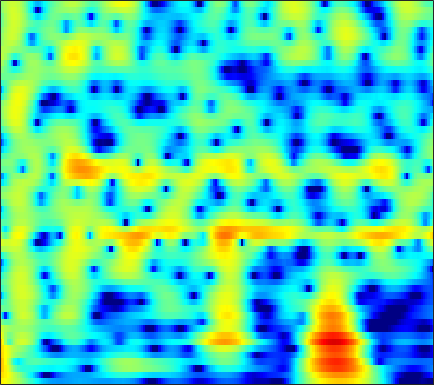

Data behind this chart, as committed beside it:
5.9634, 5.6327, 5.1423, 4.5979, 4.1578, 3.5332, 2.8656, 2.3349, 1.5844, 0.78522, -0.060408, -0.72277, -1.6377, -2.579, -3.2964, -4.2579, -5.2071, -5.8986, -6.7746, -7.5743, -8.2746, -8.7214, -9.2013, -9.5534
7.087, 6.608, 5.906, 5.138, 4.521, 3.648, 2.721, 1.991, 0.9743, -0.09559, -1.224, -2.116, -3.378, -4.748, -5.868, -7.526, -9.44, -11.11, -13.81, -17.38, -22.43, -26.45, -23.74, -19.13
8.188, 7.253, 5.86, 4.309, 3.057, 1.311, -0.4156, -1.589, -2.818, -3.549, -3.847, -3.905, -3.917, -3.964, -4.056, -4.263, -4.553, -4.804, -5.147, -5.447, -5.669, -5.781, -5.857, -5.847
8.35, 7.156, 5.331, 3.207, 1.398, -1.283, -4.015, -5.591, -6.173, -5.322, -4.162, -3.422, -2.695, -2.244, -2.058, -1.969, -2.026, -2.143, -2.364, -2.616, -2.877, -3.08, -3.351, -3.606
7.416, 6.579, 5.429, 4.275, 3.434, 2.384, 1.45, 0.8392, 0.1427, -0.4381, -0.9446, -1.302, -1.781, -2.295, -2.72, -3.348, -4.068, -4.675, -5.553, -6.477, -7.41, -8.106, -8.992, -9.761
7.287, 6.388, 5.231, 4.179, 3.49, 2.721, 2.105, 1.715, 1.243, 0.7726, 0.2484, -0.2051, -0.9197, -1.785, -2.542, -3.689, -5.038, -6.202, -7.95, -9.867, -11.93, -13.63, -16.29, -19.92
7.025, 4.826, 1.425, -1.732, -2.411, -0.8965, 0.9949, 2.07, 3.019, 3.501, 3.575, 3.392, 2.838, 1.929, 1.01, -0.5336, -2.528, -4.445, -7.798, -12.49, -19.66, -24.56, -19.05, -15.38
5.096, 3.488, 1.43, -0.01502, -0.3531, 0.08226, 0.9361, 1.554, 2.193, 2.561, 2.653, 2.549, 2.187, 1.564, 0.9248, -0.095, -1.266, -2.258, -3.673, -4.973, -5.908, -6.302, -6.411, -6.082
3.567, 2.82, 2.005, 1.431, 1.166, 1.007, 1.013, 1.079, 1.183, 1.24, 1.21, 1.115, 0.8875, 0.5418, 0.1854, -0.3833, -0.9658, -1.381, -1.907, -2.364, -2.693, -2.839, -2.92, -2.886
0.3654, -0.713, -1.587, -1.644, -1.263, -0.4969, 0.3011, 0.8279, 1.384, 1.744, 1.91, 1.903, 1.73, 1.412, 1.067, 0.4584, -0.2314, -0.7428, -1.372, -1.879, -2.159, -2.18, -1.979, -1.603
-4.296, -8.771, -15.37, -8.743, -4.928, -1.691, 0.4094, 1.514, 2.534, 3.145, 3.408, 3.381, 3.05, 2.45, 1.829, 0.6736, -0.944, -2.462, -4.894, -7.518, -8.821, -7.952, -5.629, -3.382
-0.562, -1.016, -1.177, -0.8226, -0.3015, 0.5539, 1.416, 1.984, 2.571, 2.928, 3.035, 2.942, 2.552, 1.829, 1.112, -0.1105, -1.738, -3.22, -5.48, -7.825, -9.007, -8.346, -6.447, -4.571
-3.23, -2.645, -1.679, -0.6546, 0.09281, 1, 1.765, 2.231, 2.697, 2.967, 3.019, 2.936, 2.662, 2.109, 1.537, 0.6789, -0.2884, -1.083, -2.131, -3.067, -3.83, -4.229, -4.444, -4.31
-9.804, -6.338, -3.278, -1.146, 0.08121, 1.367, 2.333, 2.881, 3.397, 3.684, 3.741, 3.636, 3.354, 2.907, 2.407, 1.583, 0.6045, -0.2454, -1.504, -2.875, -4.473, -5.88, -7.961, -9.854
-3.511, -2.635, -1.335, -0.05179, 0.8112, 1.794, 2.583, 3.04, 3.462, 3.667, 3.673, 3.511, 3.097, 2.577, 2.064, 1.151, 0.07215, -0.8368, -2.219, -3.771, -5.513, -7.065, -9.597, -12.37
-2.174, -1.491, -0.5376, 0.4095, 1.08, 1.886, 2.542, 2.917, 3.245, 3.366, 3.278, 3.086, 2.575, 1.785, 1.088, -0.01922, -1.333, -2.407, -3.92, -5.334, -6.328, -6.731, -6.901, -6.637
-4.088, -2.929, -1.467, -0.163, 0.6999, 1.696, 2.482, 2.92, 3.305, 3.449, 3.317, 3.091, 2.572, 1.623, 0.7255, -0.7456, -2.732, -4.6, -7.84, -12.61, -17.36, -14.94, -10.12, -6.814
-8.215, -6.337, -4.039, -2.054, -0.7986, 0.5672, 1.599, 2.172, 2.687, 2.932, 2.858, 2.618, 2.2, 1.51, 0.754, -0.4634, -1.959, -3.191, -4.981, -6.81, -7.564, -7.144, -5.82, -4.021
-12.85, -9.191, -5.714, -3.222, -1.76, -0.2648, 0.8071, 1.385, 1.871, 2.072, 2.075, 1.855, 1.365, 0.8831, 0.3707, -0.3983, -1.154, -1.743, -2.324, -2.665, -2.832, -2.689, -2.183, -1.537
-4.75, -3.655, -2.122, -0.7588, 0.08559, 0.973, 1.611, 1.916, 2.085, 1.975, 1.728, 1.427, 0.6435, -0.21, -0.803, -1.615, -2.366, -2.881, -3.305, -3.33, -3.231, -3.018, -2.435, -1.734
1.57, 1.721, 1.992, 2.343, 2.606, 2.886, 3.041, 3.026, 2.819, 2.348, 1.453, 0.7651, -0.4743, -2.275, -3.619, -5.569, -7.24, -7.991, -8.593, -8.501, -7.558, -6.757, -5.774, -4.561
3.782, 3.452, 3.23, 3.283, 3.459, 3.756, 3.944, 3.951, 3.719, 3.185, 1.98, 0.8354, -0.8323, -3.759, -6.675, -11.87, -19.95, -28.86, -20.75, -18.57, -16.58, -14.15, -11.29, -9.188
1.363, -0.5211, -1.48, -0.1098, 1.438, 3.253, 4.487, 5.072, 5.369, 5.192, 4.623, 3.519, 2.104, -0.06046, -2.065, -5.239, -8.171, -10.46, -13.92, -16.73, -19.39, -15.44, -11.97, -9.132
-2.158, -4.836, -6.339, -3.693, -1.289, 1.105, 2.766, 3.6, 4.253, 4.39, 4.31, 3.917, 2.897, 2.063, 1.043, -0.3501, -1.738, -2.695, -3.985, -4.678, -5.228, -5.17, -4.933, -4.734
-1.634, -1.873, -1.708, -1.155, -0.5424, 0.3403, 1.181, 1.682, 2.167, 2.377, 2.315, 2.339, 1.793, 1.337, 0.8359, 0.2011, -0.5777, -0.9463, -1.554, -1.948, -2.177, -2.355, -2.241, -2.216
-5.024, -4.088, -2.829, -1.638, -0.8623, 0.05246, 0.7836, 1.201, 1.581, 1.832, 1.719, 1.633, 1.436, 0.8974, 0.5918, 0.07219, -0.4623, -0.8032, -1.129, -1.412, -1.426, -1.421, -1.257, -0.9804
-8.731, -5.854, -3.248, -1.451, -0.4162, 0.6361, 1.375, 1.769, 2.084, 2.147, 2.115, 1.732, 1.352, 0.6979, 0.1059, -0.7654, -1.538, -2.197, -2.666, -2.827, -2.67, -2.241, -1.709, -0.998
-2.379, -1.594, -0.4795, 0.5412, 1.204, 1.927, 2.446, 2.702, 2.86, 2.743, 2.486, 2.11, 1.207, 0.1987, -0.9441, -2.757, -5.062, -7.03, -9.597, -9.615, -7.569, -5.841, -3.747, -2.215
0.4589, 0.668, 1.037, 1.539, 1.902, 2.342, 2.697, 2.869, 2.944, 2.838, 2.409, 2.15, 1.151, 0.01318, -1.098, -3.144, -5.762, -8.272, -11.92, -12.25, -9.005, -6.973, -4.755, -3.099
-0.481, -0.4128, -0.04433, 0.5169, 0.9932, 1.583, 2.094, 2.362, 2.561, 2.699, 2.389, 2.206, 1.729, 1.005, 0.3664, -0.6602, -1.838, -2.593, -3.607, -4.068, -4.359, -4.208, -3.967, -3.432
-6.431, -6.178, -4.188, -2.131, -0.8364, 0.4929, 1.372, 1.823, 2.235, 2.358, 2.634, 2.389, 2.511, 2.253, 1.956, 1.576, 0.8666, 0.3835, -0.565, -1.606, -2.988, -4.156, -5.782, -7.174
-10.27, -9.419, -5.686, -2.806, -1.385, -0.186, 0.3478, 0.4761, 0.3966, 0.1561, 0.3901, 0.7661, 1.175, 1.809, 2.16, 2.311, 2.259, 1.809, 1.133, -0.225, -1.841, -3.813, -7.039, -12.02
-1.499, -1.451, -1.076, -0.6912, -0.5211, -0.6719, -1.4, -2.505, -4.96, -8.895, -11.92, -7.467, -3.773, -0.9916, 0.4478, 1.383, 1.95, 1.769, 1.472, 0.4859, -0.4344, -1.517, -2.419, -3.155
-0.7132, -0.4128, -0.06712, 0.1378, 0.1579, -0.1128, -0.7528, -1.568, -3.14, -4.639, -4.859, -4.188, -1.92, -0.2486, 0.7952, 1.647, 1.925, 1.933, 1.366, 0.4627, -0.9736, -2.301, -4.486, -6.502
-3.418, -2.623, -1.74, -0.9841, -0.5534, -0.1321, 0.06315, 0.1433, 0.1093, 0.328, 0.2565, 0.7445, 1.002, 1.546, 1.757, 1.976, 1.854, 1.682, 0.9822, 0.06693, -1.526, -2.997, -5.901, -9.665
-8.141, -6.747, -4.954, -3.429, -2.455, -1.388, -0.5705, -0.09228, 0.4463, 0.7493, 1.077, 1.213, 1.395, 1.499, 1.506, 1.423, 1.282, 0.993, 0.6397, 0.07058, -0.5638, -1.045, -1.667, -1.943
-13.71, -10.44, -7.207, -4.807, -3.39, -1.906, -0.7825, -0.1546, 0.4708, 0.8237, 1.147, 1.103, 1.164, 0.9852, 0.8852, 0.6608, 0.4633, 0.284, 0.1326, -0.05443, -0.1172, -0.1682, -0.1207, 0.02265
-9.509, -7.517, -5.116, -3.109, -1.884, -0.5744, 0.4017, 0.9232, 1.332, 1.573, 1.411, 1.281, 0.8031, 0.2596, -0.2144, -0.769, -1.266, -1.367, -1.457, -1.207, -0.8746, -0.5694, -0.1198, 0.2838
-3.567, -2.523, -1.121, 0.1533, 0.9863, 1.873, 2.487, 2.759, 2.863, 2.641, 2.025, 1.46, 0.2044, -1.292, -2.71, -4.685, -6.331, -6.775, -6.102, -4.694, -3.337, -2.386, -1.39, -0.5555
-1.043, 0.05258, 1.335, 2.401, 3.05, 3.696, 4.053, 4.13, 3.99, 3.408, 2.502, 1.582, -0.2176, -2.615, -4.989, -9.654, -18.01, -21.03, -12.92, -8.929, -6.377, -5.115, -3.815, -2.814
-0.3215, 0.8649, 2.15, 3.166, 3.757, 4.31, 4.587, 4.605, 4.36, 3.733, 2.911, 1.893, 0.3965, -1.498, -3.09, -5.308, -7.302, -8.211, -8.926, -8.882, -8.414, -8.075, -7.356, -6.732
0.2515, 1.171, 2.294, 3.23, 3.8, 4.359, 4.678, 4.736, 4.535, 4.11, 3.332, 2.468, 1.181, -0.4863, -1.925, -4.079, -6.344, -8.299, -10.86, -12.92, -14.33, -14.09, -13.46, -12.55
-0.4044, 0.4294, 1.574, 2.649, 3.353, 4.1, 4.592, 4.781, 4.787, 4.522, 3.849, 3.243, 2.042, 0.4839, -0.9072, -3.246, -6.125, -8.949, -13.92, -21.84, -29.5, -23.35, -20.06, -19.04
-4.556, -2.884, -0.7172, 1.132, 2.251, 3.415, 4.213, 4.601, 4.862, 4.76, 4.406, 3.999, 3.087, 1.923, 0.7926, -0.9384, -3.035, -4.921, -7.472, -10, -12.38, -14.01, -16.25, -19.97
-10.22, -6.285, -2.793, -0.424, 0.8909, 2.211, 3.141, 3.627, 4.014, 4.148, 4.102, 3.835, 3.355, 2.655, 1.987, 0.9344, -0.3027, -1.29, -2.681, -4.118, -5.512, -6.449, -7.609, -8.489
-3.64, -2.882, -1.756, -0.6885, 0.02093, 0.8075, 1.443, 1.815, 2.19, 2.485, 2.587, 2.552, 2.447, 2.155, 1.875, 1.349, 0.7131, 0.2269, -0.5024, -1.255, -1.936, -2.365, -2.871, -3.194
-0.9597, -0.9996, -1, -0.9738, -0.9393, -0.8549, -0.6893, -0.4889, -0.1132, 0.2821, 0.6423, 0.958, 1.18, 1.289, 1.272, 1.151, 0.9313, 0.6908, 0.3324, -0.02166, -0.3543, -0.5876, -0.7858, -0.8589
0.4419, -0.07701, -0.9038, -1.908, -2.755, -3.82, -4.458, -4.378, -3.584, -2.451, -1.223, -0.4925, 0.2509, 0.7744, 0.9824, 1.115, 1.076, 0.9258, 0.6684, 0.3721, 0.0695, -0.1187, -0.2212, -0.1503
1.871, 1.108, -0.2833, -2.309, -4.482, -9.044, -19.21, -18.2, -8.974, -4.652, -2.082, -0.9385, 0.2236, 0.9318, 1.215, 1.362, 1.247, 0.9895, 0.4958, -0.1812, -0.9802, -1.542, -1.99, -1.854
2.72, 2.27, 1.383, 0.1383, -1.003, -2.627, -3.825, -3.927, -3.042, -1.829, -0.8298, -0.2035, 0.3709, 0.6425, 0.7659, 0.6784, 0.362, 0.01291, -0.7964, -2.163, -4.345, -6.716, -11.64, -12.88
1.891, 2.055, 2.055, 1.849, 1.585, 1.167, 0.7596, 0.5021, 0.1989, -0.1569, -0.5114, -0.7309, -1.306, -1.823, -2.114, -2.309, -2.331, -2.345, -2.6, -3.222, -4.289, -5.33, -6.647, -6.471
0.6534, 1.418, 2.125, 2.519, 2.635, 2.567, 2.284, 1.907, 1.158, 0.1629, -1.168, -2.581, -5.004, -7.803, -9.61, -9.129, -6.814, -5.369, -3.877, -2.901, -2.302, -2.029, -1.698, -1.233
0.08844, 1.121, 2.154, 2.834, 3.138, 3.273, 3.092, 2.748, 1.992, 0.8934, -0.7097, -2.485, -5.349, -9.191, -11.97, -11, -7.559, -5.407, -3.41, -2.052, -1.128, -0.6299, -0.1208, 0.2042
-0.4601, 0.5853, 1.74, 2.59, 3.021, 3.328, 3.321, 3.126, 2.634, 1.832, 0.7368, -0.2193, -1.415, -2.503, -3.13, -3.402, -3.13, -2.704, -2.075, -1.427, -0.8588, -0.488, -0.1807, -0.1187
-1.424, -0.1311, 1.268, 2.302, 2.842, 3.276, 3.41, 3.318, 2.961, 2.334, 1.521, 0.9159, -0.07254, -1.055, -1.657, -2.332, -2.72, -2.858, -2.659, -2.212, -1.659, -1.288, -0.9248, -0.7691
-1.427, -0.004323, 1.434, 2.469, 3.014, 3.455, 3.593, 3.499, 3.101, 2.46, 1.598, 0.8232, -0.56, -2.157, -3.444, -5.216, -6.752, -7.248, -6.695, -5.354, -3.893, -2.954, -1.909, -1.171
-0.05802, 0.8641, 1.901, 2.688, 3.115, 3.445, 3.49, 3.343, 2.894, 2.174, 1.135, 0.05609, -1.647, -3.811, -5.963, -9.977, -17.39, -38.43, -15.68, -9.703, -6.364, -4.569, -2.879, -1.68
0.7423, 1.28, 1.979, 2.574, 2.913, 3.182, 3.203, 3.04, 2.594, 1.82, 0.7006, -0.4339, -1.989, -3.769, -5.168, -7.066, -8.491, -8.819, -8.245, -6.9, -5.384, -4.354, -3.17, -2.228
